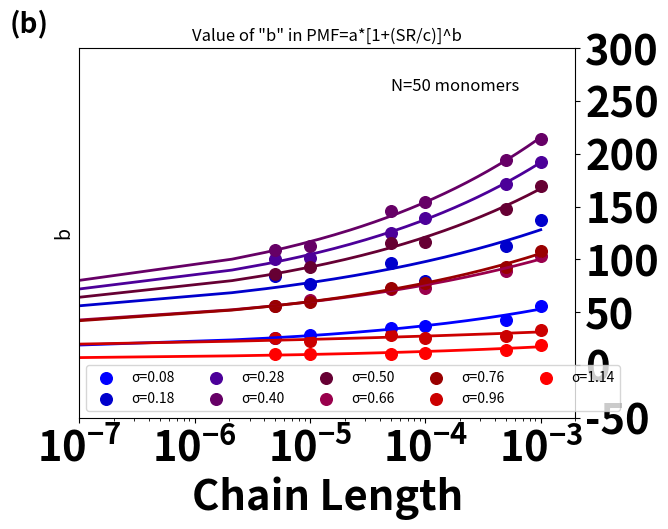

The matplotlib source for this figure:
"""
PMF = a+[log(SR/c)^b]
a: zero-shear limit
b: concavity
c: target low shear rate at which there is no variation anymore
log(SR/c)>1
"""

import numpy as np
import matplotlib.pyplot as plt
from scipy.optimize import curve_fit
from scipy.stats.distributions import t

colorHex = [
    # Blue
    '#0000FF',
    '#0000CC',
    '#4C0099',
    '#660066',
    '#660033',
    '#99004C',
    '#990000',
    '#CC0000',
    '#FF0000',
    # Red
    ]

xarray = np.array([
    5.00E-06,
    1.00E-05,
    5.00E-05,
    0.0001,
    0.0005,
    0.001
    ])

yGD01= np.array([
    1.54E+28,
    1.69E+28,
    2.13E+28,
    2.24E+28,
    2.57E+28,
    3.37E+28
    ])

yGD02 = np.array([
    5.07E+28,
    4.63E+28,
    5.80E+28,
    4.76E+28,
    6.81E+28,
    8.26E+28
    ])

yGD03 = np.array([
    6.03E+28,
    6.12E+28,
    7.55E+28,
    8.39E+28,
    1.03E+29,
    1.16E+29
    ])

yGD04 = np.array([
    6.54E+28,
    6.76E+28,
    8.80E+28,
    9.28E+28,
    1.17E+29,
    1.29E+29
    ])

yGD05 = np.array([
    5.21E+28,
    5.58E+28,
    6.96E+28,
    7.03E+28,
    8.92E+28,
    1.02E+29
    ])

yGD07 = np.array([
    3.38E+28,
    3.69E+28,
    4.33E+28,
    4.39E+28,
    5.34E+28,
    6.21E+28
    ])

yGD08 = np.array([
    3.37E+28,
    3.57E+28,
    4.41E+28,
    4.69E+28,
    5.56E+28,
    6.48E+28
    ])

yGD10 = np.array([
    1.51E+28,
    1.37E+28,
    1.69E+28,
    1.53E+28,
    1.66E+28,
    2.02E+28
    ])

yGD12 = np.array([
    6.39E+27,
    6.48E+27,
    6.43E+27,
    6.84E+27,
    8.72E+27,
    1.13E+28
    ])

########################################################
### This function divides lists by Avogadro's Number ###
########################################################

def divideAvogadro(inlist):
    avogadroNum = 6.022 * (10**23) * 1000
    outlist = []
    for index in range(0,len(inlist)):
        outlist.append(inlist[index] / avogadroNum)
    return(outlist)

#####################################################
### Divide PMF values by Avogadro's Number * 1000 ###
#####################################################

yGD01 = divideAvogadro(yGD01)
yGD02 = divideAvogadro(yGD02)
yGD03 = divideAvogadro(yGD03)
yGD04 = divideAvogadro(yGD04)
yGD05 = divideAvogadro(yGD05)
yGD07 = divideAvogadro(yGD07)
yGD08 = divideAvogadro(yGD08)
yGD10 = divideAvogadro(yGD10)
yGD12 = divideAvogadro(yGD12)

#####################################################

yvalues = [yGD01, yGD02, yGD03, yGD04, yGD05, yGD07, yGD08, yGD10, yGD12]

xdummy = np.linspace(0.0000001, 0.001, 500)

def func(x, a, b):
    return a * (1 + (x/(1e-5))**b)

dataLabels = ['\u03C3=0.08', '\u03C3=0.18', '\u03C3=0.28', '\u03C3=0.40', '\u03C3=0.50', '\u03C3=0.66', '\u03C3=0.76', '\u03C3=0.96', '\u03C3=1.14']
#fitLabels = ['Fit - GD = 0.01', 'Fit - GD = 0.02', 'Fit - GD = 0.03', 'Fit - GD = 0.04', 'Fit - GD = 0.05', 'Fit - GD = 0.07', 'Fit - GD = 0.08', 'Fit - GD = 0.10', 'Fit - GD = 0.12']    

GDList = [0.08, 0.18, 0.28, 0.40, 0.50, 0.66, 0.76, 0.96, 1.14]
aList = []
bList = []
#cList = []

#colorlist = ['firebrick', 'chocolate', 'goldenrod', 'forestgreen', 'seagreen', 'teal', 'cornflowerblue', 'mediumorchid', 'palevioletred']
#colorlist = ['goldenrod', 'cornflowerblue', 'mediumorchid', 'palevioletred', 'teal', 'forestgreen', 'seagreen', 'chocolate', 'firebrick']

for count in range(0, len(yvalues)):
    
    x = xarray
    
    params, params_covariance = curve_fit(func, x, yvalues[count], p0=[6e28, 0.1], maxfev=10000)

    # [redacted]
    alpha = 0.05 # 95% confidence interval
    n = len(yvalues[count]) # number of data points
    p = len(params) # number of parameters
    dof = max(0, n-p) # number of degrees of freedom
    tval = t.ppf(1.0-alpha/2., dof)
    paramNames = ['a','b']
    for i, p, var in zip(range(n), params, np.diag(params_covariance)):
        sigma = var**0.5
        print('CI for', dataLabels[count], paramNames[i], ': {1} [{2}  {3}] {4}'.format(i, p, p - sigma*tval, p + sigma*tval, sigma*tval))

    aList.append(params[0])
    bList.append(params[1])
    print("Parameters [a b] for", dataLabels[count], ':', params)
    print("Covariance for [a b] for", str(dataLabels[count]), ':')
    print(params_covariance, '\n')

    plt.scatter(x, yvalues[count], c=colorHex[count], label=dataLabels[count], s=70)
    plt.plot(xdummy, func(xdummy, params[0], params[1]), color = colorHex[count], linewidth = 2)

plt.xlim(10e-8,2e-3)
plt.xticks(fontsize = 14)
plt.ylim(-50, 300)
plt.legend(loc='lower left', fontsize='medium', ncol=5)
plt.ylabel('$\u03A8_{max}$ (kCal/$m^3$)', fontsize = 14)
plt.xscale('log')
plt.xlabel('Pulling Velocity ($\AA$/fs)', fontsize = 14)
#plt.title('Curve fits: PMF=a*[1+(SR/c)]^b')
plt.text(5e-5, 260, 'N=50 monomers', fontsize=12)
plt.text(2.5e-8, 315, '(b)', fontsize=20, weight = 'bold')
plt.show()

for index in range(0,len(colorHex)):
    plt.scatter(GDList[index], aList[index], color = colorHex[index], s = 200)

plt.xticks(fontsize = 30, weight = 'bold')
plt.xlabel('Grafting Density (\u03C3)', fontsize=30, weight = 'bold')
plt.tick_params(axis = 'y', right = True, left = False, labelright = True, labelleft = False)
plt.yticks(fontsize = 30, weight = 'bold')
#plt.ylabel('$\u03A8_0$', fontsize=30)
#plt.title('Value of "a" in PMF=a*[1+(SR/c)]^b')

yerrorList = [2.20, 9.58, 1.82, 2.71, 2.78, 2.16, 1.72, 1.91, 1.18]
for datapoint in range (0, len(aList)):
    xvalue = GDList[datapoint]
    yvalue = aList[datapoint]
    yerror = yerrorList[datapoint]
    color = colorHex[datapoint]
    plt.errorbar(xvalue, yvalue, yerr=yerror, ecolor = color, elinewidth = 3, barsabove=True)

plt.show()

plt.scatter(GDList, bList)
plt.xlabel('Chain Length')
plt.ylabel('b')
plt.title('Value of "b" in PMF=a*[1+(SR/c)]^b')
#plt.show()
